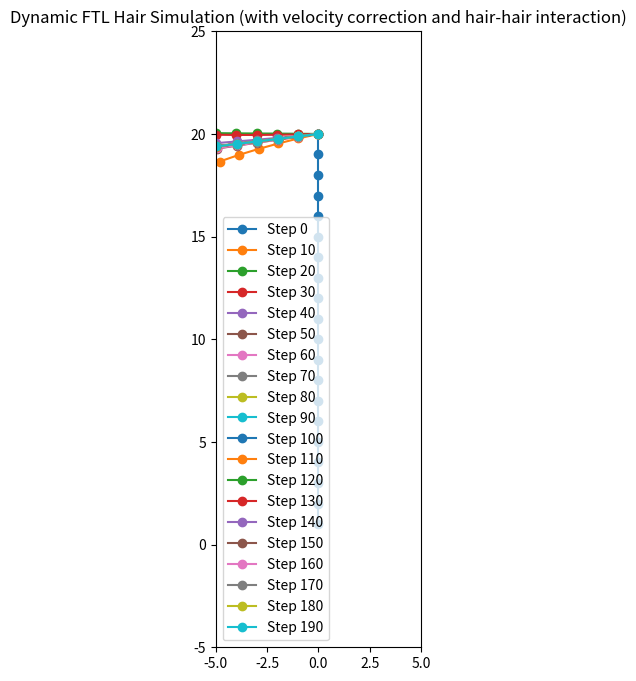

Generate this figure with matplotlib:
import numpy as np
import matplotlib.pyplot as plt

# --- Parameters ---
num_particles = 20          # Number of particles per strand
l0 = 1.0                    # Rest length between particles
dt = 0.05                   # Time step
s_damping = 0.9             # DFTL velocity correction damping
s_friction = 0.1            # Hair-hair friction parameter
s_repulsion = 0.2           # Hair-hair repulsion parameter
gravity = np.array([0, -9.81])  # Gravity force

# --- Initialize hair strand ---
x = np.zeros((num_particles, 2))  # Positions
v = np.zeros((num_particles, 2))  # Velocities
f = np.zeros((num_particles, 2))  # External forces

# Initial position: vertical line with spacing l0
for i in range(num_particles):
    x[i] = np.array([0.0, l0 * (num_particles - i)])

# --- Background grid for hair-hair interaction ---
grid_size = 10
grid_resolution = 1.0
density_field = np.zeros((grid_size, grid_size))
velocity_field = np.zeros((grid_size, grid_size, 2))

def get_grid_index(pos):
    i = np.clip(int(pos[0] / grid_resolution), 0, grid_size - 1)
    j = np.clip(int(pos[1] / grid_resolution), 0, grid_size - 1)
    return i, j

# --- Simulation loop ---
num_steps = 200

# For visualization
history = []

for step in range(num_steps):
    # 1️⃣ Apply gravity
    for i in range(num_particles):
        f[i] = gravity

    # 2️⃣ Semi-implicit Euler: predict position
    p = x + dt * v + (dt ** 2) * f

    # 3️⃣ FTL constraint projection
    d = np.zeros((num_particles, 2))  # Correction vectors

    # First particle fixed
    p[0] = x[0]

    for i in range(1, num_particles):
        dir_vec = p[i] - p[i - 1]
        current_len = np.linalg.norm(dir_vec) + 1e-8
        correction = (l0 - current_len) * (dir_vec / current_len)
        d[i] = correction
        p[i] += correction

    # 4️⃣ Velocity correction (Eq. 9)
    for i in range(1, num_particles - 1):
        v[i] = (p[i] - x[i]) / dt + s_damping * ( -d[i + 1] ) / dt

    # Last particle (no d[i+1])
    v[-1] = (p[-1] - x[-1]) / dt

    # 5️⃣ Hair-hair interaction (simple density field)
    density_field.fill(0)
    velocity_field.fill(0)

    # Scatter particles into grid
    for i in range(num_particles):
        gi, gj = get_grid_index(p[i])
        density_field[gi, gj] += 1
        velocity_field[gi, gj] += v[i]

    # Normalize grid velocity
    for i in range(grid_size):
        for j in range(grid_size):
            if density_field[i, j] > 0:
                velocity_field[i, j] /= density_field[i, j]

    # Apply friction + repulsion
    for i in range(1, num_particles):
        gi, gj = get_grid_index(p[i])

        # Friction (Eq. 10)
        v_grid = velocity_field[gi, gj]
        v[i] = (1 - s_friction) * v[i] + s_friction * v_grid

        # Repulsion (Eq. 11) -- approximate gradient as neighbor diff
        grad_rho = np.array([0.0, 0.0])
        if gi < grid_size - 1:
            grad_rho[0] += density_field[gi + 1, gj] - density_field[gi, gj]
        if gj < grid_size - 1:
            grad_rho[1] += density_field[gi, gj + 1] - density_field[gi, gj]

        norm_grad = np.linalg.norm(grad_rho) + 1e-8
        g = grad_rho / norm_grad

        v[i] += (s_repulsion * g) / dt

    # 6️⃣ Update positions
    x = p.copy()

    # Save history
    history.append(x.copy())

# --- Visualization ---

fig, ax = plt.subplots(figsize=(6, 8))

for t in range(0, len(history), 10):
    pos = history[t]
    ax.plot(pos[:, 0], pos[:, 1], marker='o', label=f'Step {t}')

ax.set_xlim(-5, 5)
ax.set_ylim(-5, 25)
ax.set_aspect('equal')
ax.set_title('Dynamic FTL Hair Simulation (with velocity correction and hair-hair interaction)')
ax.legend()
plt.show()
